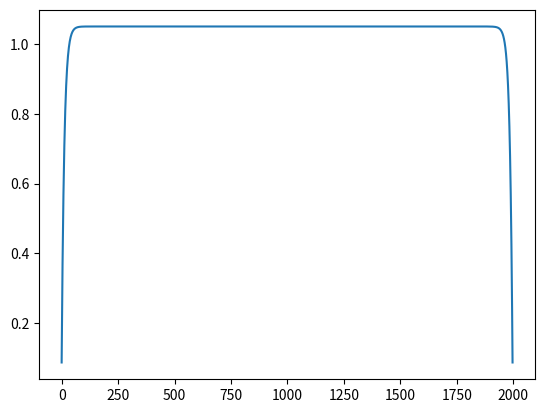

Source code (Python):
import matplotlib.pyplot as plt
import numpy as np

class cell:
    def __init__(self,ID,SigT,SigS,src,width):
        self.ID    = ID
        self.SigT  = SigT
        self.SigS  = SigS
        self.src   = src
        self.phi   = 1.0
        self.psiL  = 0.0
        self.psiR  = 0.0
        self.width = width
        self.L     = ID*width
        self.M     = (ID+0.5)*width
        self.R     = (ID+1)*width
    def __str__(cell):
        return "Cell #"+str(cell.ID)+" and spans "+str(cell.L)+" - "+str(cell.R)


class slab:
    def __init__(self,cells,width):
        self.cells = cells
        self.width = width
        self.dx = width/len(cells)
    def __str__(slab):
        return "This slab has width "+str(slab.width)+"cm and "+\
                str(len(slab.cells))+" cells with spacing "+str(slab.dx)+"cm"
    def whichCellAmIIn(slab,x):
        for cell in self.cells:
            if cell.L < x < cell.R:
                return cell



##############################################################################
# Define quadrature capabilities
##############################################################################
from numpy.polynomial.legendre import leggauss
class GaussLegendre:
    def __init__(self, N):
        self.N = N
        self.mu, self.wgt = leggauss(N)
	

s2 = GaussLegendre(2)

width = 50.0
numCells = 1000
spacing = width/numCells
SigT = 1.0
SigS = 0.1
src  = 1.0

cellVec = []
for cell_i in range(numCells):
    L = cell_i*spacing
    R = L + spacing
    cellVec.append(cell(cell_i,SigT,SigS,src,spacing))

slab = slab(cellVec,width)




def getQ(cell):
    return cell.src + 0.5*cell.SigS*cell.phi

def diamondDifferenceForward(mu,cell,psiOld,dx):
    denom = (2.0*mu + cell.SigT*dx)
    Q = getQ(cell)
    return ( (2.0*mu - cell.SigT) * psiOld + 2.0*Q*dx ) / denom

def diamondDifferenceBackward(mu,cell,psiOld,dx):
    denom = (2.0*mu - cell.SigT*dx)
    Q = getQ(cell)
    return ( (2.0*mu + cell.SigT) * psiOld - 2.0*Q*dx ) / denom



"""
dx = slab.dx
muF = s2.mu[0]
muB = s2.mu[1]
forwardPsiL  = 0.0
backwardPsiR = 0.0
slabPsi_forward  = [0.0]*(numCells+1)
slabPsi_backward = [0.0]*(numCells+1)

for i in range(numCells):
    cell = slab.cells[i]

    forward_index = i
    backward_index = numCells-i-1

    # calculate psi i+1/2 assuming you know psi i-1/2 for mu > 0
    forwardPsiR  = diamondDifferenceForward( muF,cell,forwardPsiL, dx)

    # calculate psi i-1/2 assuming you know psi i+1/2 for mu < 0
    backwardPsiL = diamondDifferenceBackward(muB,cell,backwardPsiR,dx)


    # This is a bit redundant (lot of overwriting) but it works.
    # slabPsi_forward[0] = psi 1/2  (left)
    # slabPsi_forward[1] = psi 3/2  (right)
    # 
    # slabPsi_forward[1] = psi 3/2  (left)
    # slabPsi_forward[2] = psi 5/2  (right)
    # 
    # ... 
    slabPsi_forward[forward_index] = forwardPsiL
    slabPsi_forward[forward_index+1] = forwardPsiR
    slabPsi_backward[backward_index+1] = backwardPsiR
    slabPsi_backward[backward_index] = backwardPsiL

    # every cell has a psi i-1/2 value and an psi i+1/2 value
    slab.cells[forward_index].PsiL_forward = forwardPsiL
    slab.cells[forward_index].PsiR_forward = forwardPsiR
    # (do this for forward and backward)
    slab.cells[backward_index].PsiL_backward = backwardPsiL
    slab.cells[backward_index].PsiR_backward = backwardPsiR

    forwardPsiL  = forwardPsiR
    backwardPsiR = backwardPsiL 


tau = 0.5


node_x = [slab.cells[0].L]
for cell in slab.cells:
    node_x.append(cell.R)


#plt.plot(node_x,slabPsi_forward)
#plt.plot(node_x,slabPsi_backward)

cell_x = []
psiAvgF = []
psiAvgB = []
for i in range(numCells):
    cell = slab.cells[i]
    cell_x.append(cell.M)
    psiAvgF.append((cell.PsiL_forward+cell.PsiR_forward)*0.5)
    psiAvgB.append((cell.PsiL_backward+cell.PsiR_backward)*0.5)


totalPsi = []
for cell in slab.cells:
    totalPsi.append(psiAvgF[cell.ID]+psiAvgB[cell.ID])

#plt.plot(cell_x,psiAvgF)
#plt.plot(cell_x,psiAvgB)
plt.plot(cell_x,totalPsi)
plt.show()
         




"""

# Forward
psi_in = 0.0
mu = abs(s2.mu[0])
psi_F = []
for i,cell in enumerate(slab.cells[:-1]):
    dx = slab.dx
    Q = getQ(cell) 
    psi_out = ( psi_in * (2*mu - cell.SigT*dx) + 2.0*Q*dx) / \
              ( 2*mu + cell.SigT*dx )
    slab.cells[i+1].psi = psi_out
    psi_F.append(psi_out)
    psi_in = psi_out

# Backward
psi_in = 0.0
mu = abs(s2.mu[1])
psi_B = []
for i,cell in enumerate(slab.cells[:-1]):
    n = len(slab.cells)-i-2
    dx = slab.dx
    Q = getQ(cell) 
    psi_out = ( psi_in * (2*mu - cell.SigT*dx) + 2.0*Q*dx) / \
              ( 2*mu + cell.SigT*dx )
    slab.cells[n].psi = psi_out
    psi_B.append(psi_out)
    psi_in = psi_out


psi_total = psi_F + [psi_B[-i-1] for i in range(len(psi_B))]
plt.plot(psi_total)

plt.show()
















